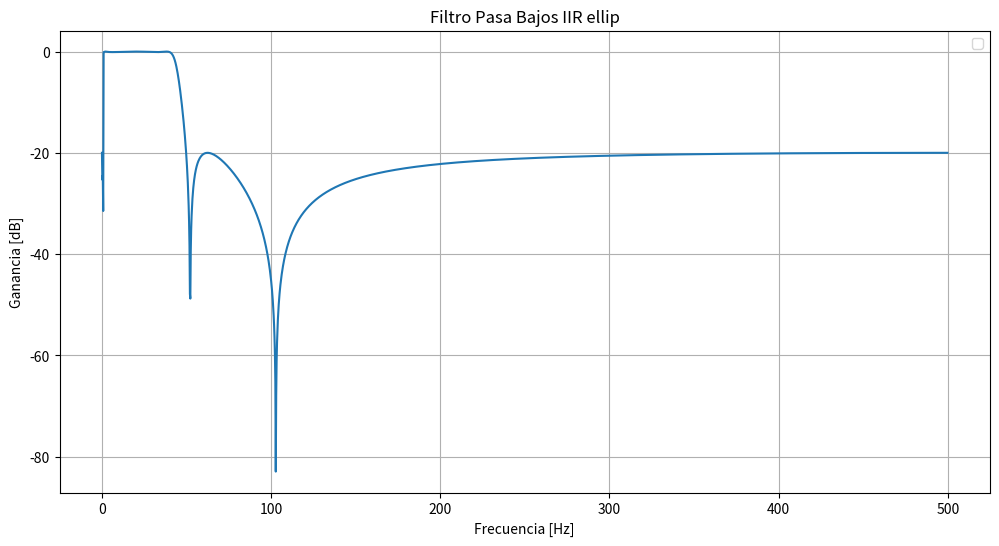
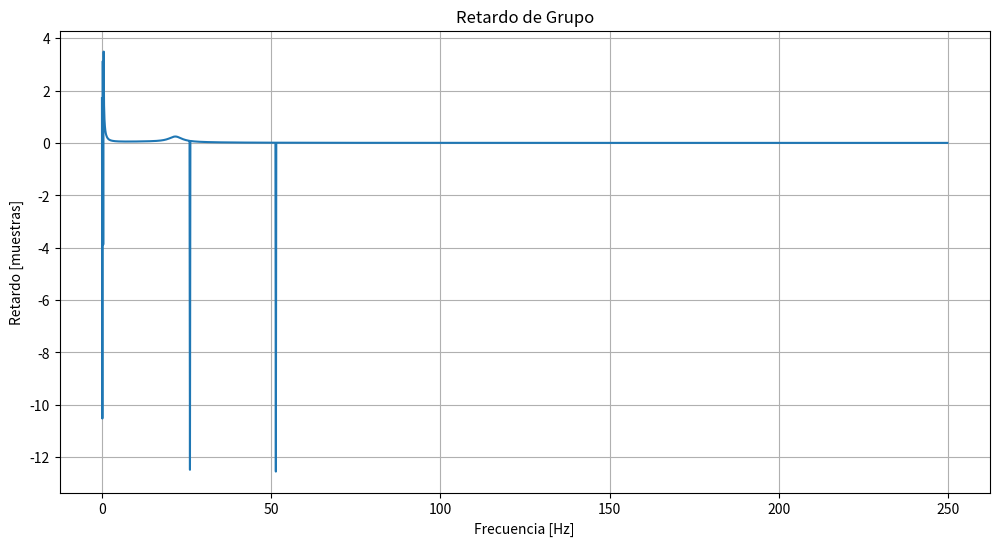

These charts were generated, in order, by the following Python code: (Note: this script raises an exception after producing the figures.)
import numpy as np
import matplotlib.pyplot as plt
import scipy.signal as sig
import scipy.io as sio

def banda(pw, ff):
    #normalizado a 1
    c_sum = np.cumsum(pw)/np.sum(pw)
    idx_s = np.argmax(np.isclose(c_sum, 0.95, atol=1e-3))
    idx_i = np.argmax(np.isclose(c_sum, 0.05, atol=1e-3))
    fp_s = int(ff[idx_s])
    fp_i = int(ff[idx_i])
    return idx_s, idx_i, fp_s, fp_i, c_sum

#%%
# Parámetros
fs = 1000  # Hz
#_____PASA BAJOS_____
#wp = 35
#ws = 45
#gpass = 1  # dB
#gstop = 40  # dB
#_____PASA BANDA_____
#creo que me equivoque aqui al usar el mismo rango para los dos filtros
wp = [1, 40]
ws = [0.1, 50]
gpass = 0.1
gstop = 20

#tipo = 'butter'
tipo = 'ellip'  #muy bueno
#tipo = 'cheby1'
#tipo = 'cheby2' #muy bueno

# Diseño del filtro
sos = sig.iirdesign(wp, ws, gpass, gstop, ftype=tipo, output='sos', fs=fs)

# Visualización de la respuesta en frecuencia
w, h = sig.sosfreqz(sos, worN=2000, fs=fs)

fase = np.unwrap(np.angle(h))
gd = -np.diff(fase)/np.diff(w)
w_mid = (w[:-1] + w[:1])/2

#Muestro
plt.figure(figsize=(12,6))
plt.plot(w, 20 * np.log10(abs(h)))
plt.title(f'Filtro Pasa Bajos IIR {tipo}')
plt.xlabel('Frecuencia [Hz]')
plt.ylabel('Ganancia [dB]')
plt.grid(True)
#plt.axvline(wp, color='green', linestyle='--', label=f'fpass {wp}')
#plt.axvline(ws, color='red', linestyle='--', label=f'fstop {ws}')
plt.legend()
plt.show()

plt.figure(figsize=(12,6))
plt.title('Retardo de Grupo')
plt.plot(w_mid, gd)
plt.ylabel('Retardo [muestras]')
plt.xlabel('Frecuencia [Hz]')
plt.grid(True)

#%% --------------------SEÑAL----------------------
archive= 'ECG_TP4.mat'

mat_struct = sio.loadmat(archive)
ecg_one_lead = mat_struct['ecg_lead'].flatten()
cant_muestras = len(ecg_one_lead)

ff, pw = sig.periodogram(ecg_one_lead, window='hamming', fs=fs)
idxs, idxi, fps, fpi, csum = banda(pw, ff)
db = 10*np.log10(2*np.abs(pw)**2)

#reginoes de interes
regs_interes = ( 
        np.array([2, 2.2]) *60*fs, # minutos a muestras
        np.array([5, 5.2]) *60*fs, # minutos a muestras
        np.array([10, 10.2]) *60*fs, # minutos a muestras
        np.array([12, 12.4]) *60*fs, # minutos a muestras
        np.array([15, 15.2]) *60*fs, # minutos a muestras
        np.array([18, 18.2]) *60*fs, # minutos a muestras
        [4000, 5500], # muestras
        [10e3, 11e3], # muestras
        )
for ii in regs_interes:
    
    # intervalo limitado de 0 a cant_muestras
    zoom_region = np.arange(np.max([0, ii[0]]), np.min([cant_muestras, ii[1]]), dtype='uint')
    filtrado_filt = sig.sosfilt(sos, ecg_one_lead[zoom_region])    
    filtrado_filtfilt = sig.sosfiltfilt(sos, ecg_one_lead[zoom_region])
    
    plt.figure(figsize=(12,6))
    plt.plot(zoom_region, ecg_one_lead[zoom_region], label='ECG', linewidth=2)
    plt.plot(zoom_region, filtrado_filt, label='ECG-filt', linewidth=1)
    plt.plot(zoom_region, filtrado_filtfilt, label='ECG filt filt', linewidth=1)
    
    plt.title('ECG filtering example from ' + str(ii[0]) + ' to ' + str(ii[1]) )
    plt.ylabel('Adimensional')
    plt.xlabel('Muestras (#)')
    
    axes_hdl = plt.gca()
    axes_hdl.legend()
            
    plt.show()

#muestro
#plt.figure(figsize=(12,6))
#plt.plot(ecg_one_lead)
#plt.plot(ff[idxi:idxs], np.abs(pw)[idxi:idxs])
#plt.plot(ff, csum)
#plt.plot(ff, db)
#plt.axvline(fps, color='green', linestyle='--', label=f'fs:{fps}')
#plt.axvline(fpi, color='red', linestyle='--', label=f'fi:{fpi}')
#plt.legend()
#plt.show()
